The GitHub repository SantiagoAviles/Rice-Proyect contains a labelled image folder "rice_dataset_augmented" with 4 categories: broken, chalky, stained, whole. Examples follow, each with its label.

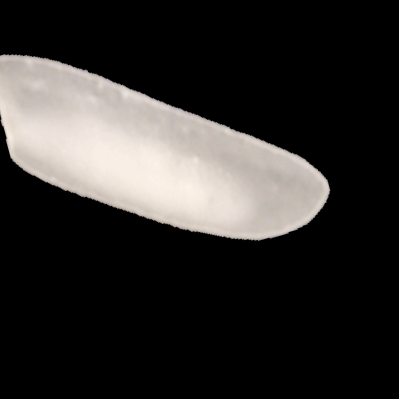
Label: chalky

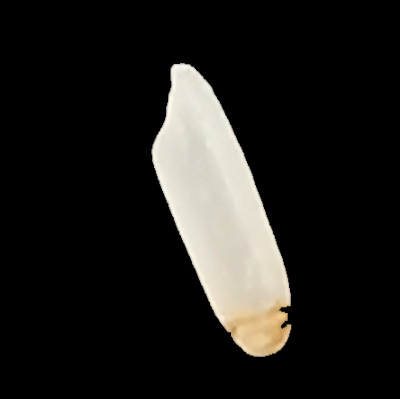
Label: stained

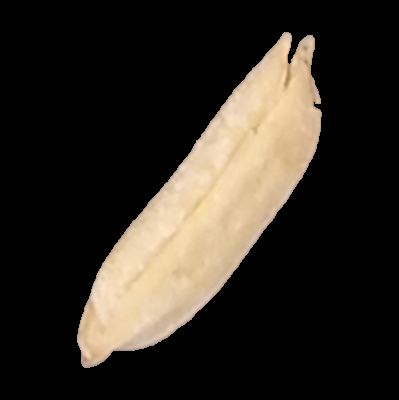
Label: stained

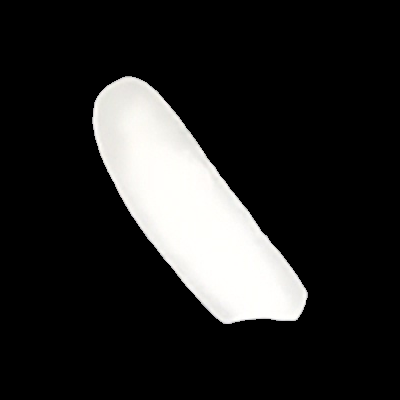
Label: whole

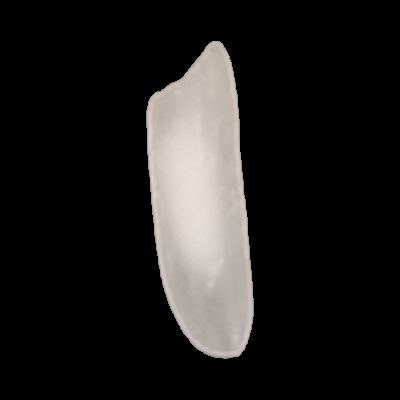
Label: whole

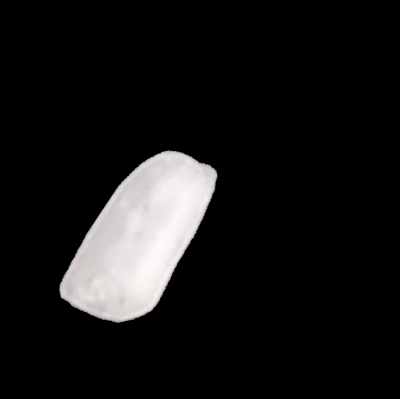
Label: broken
